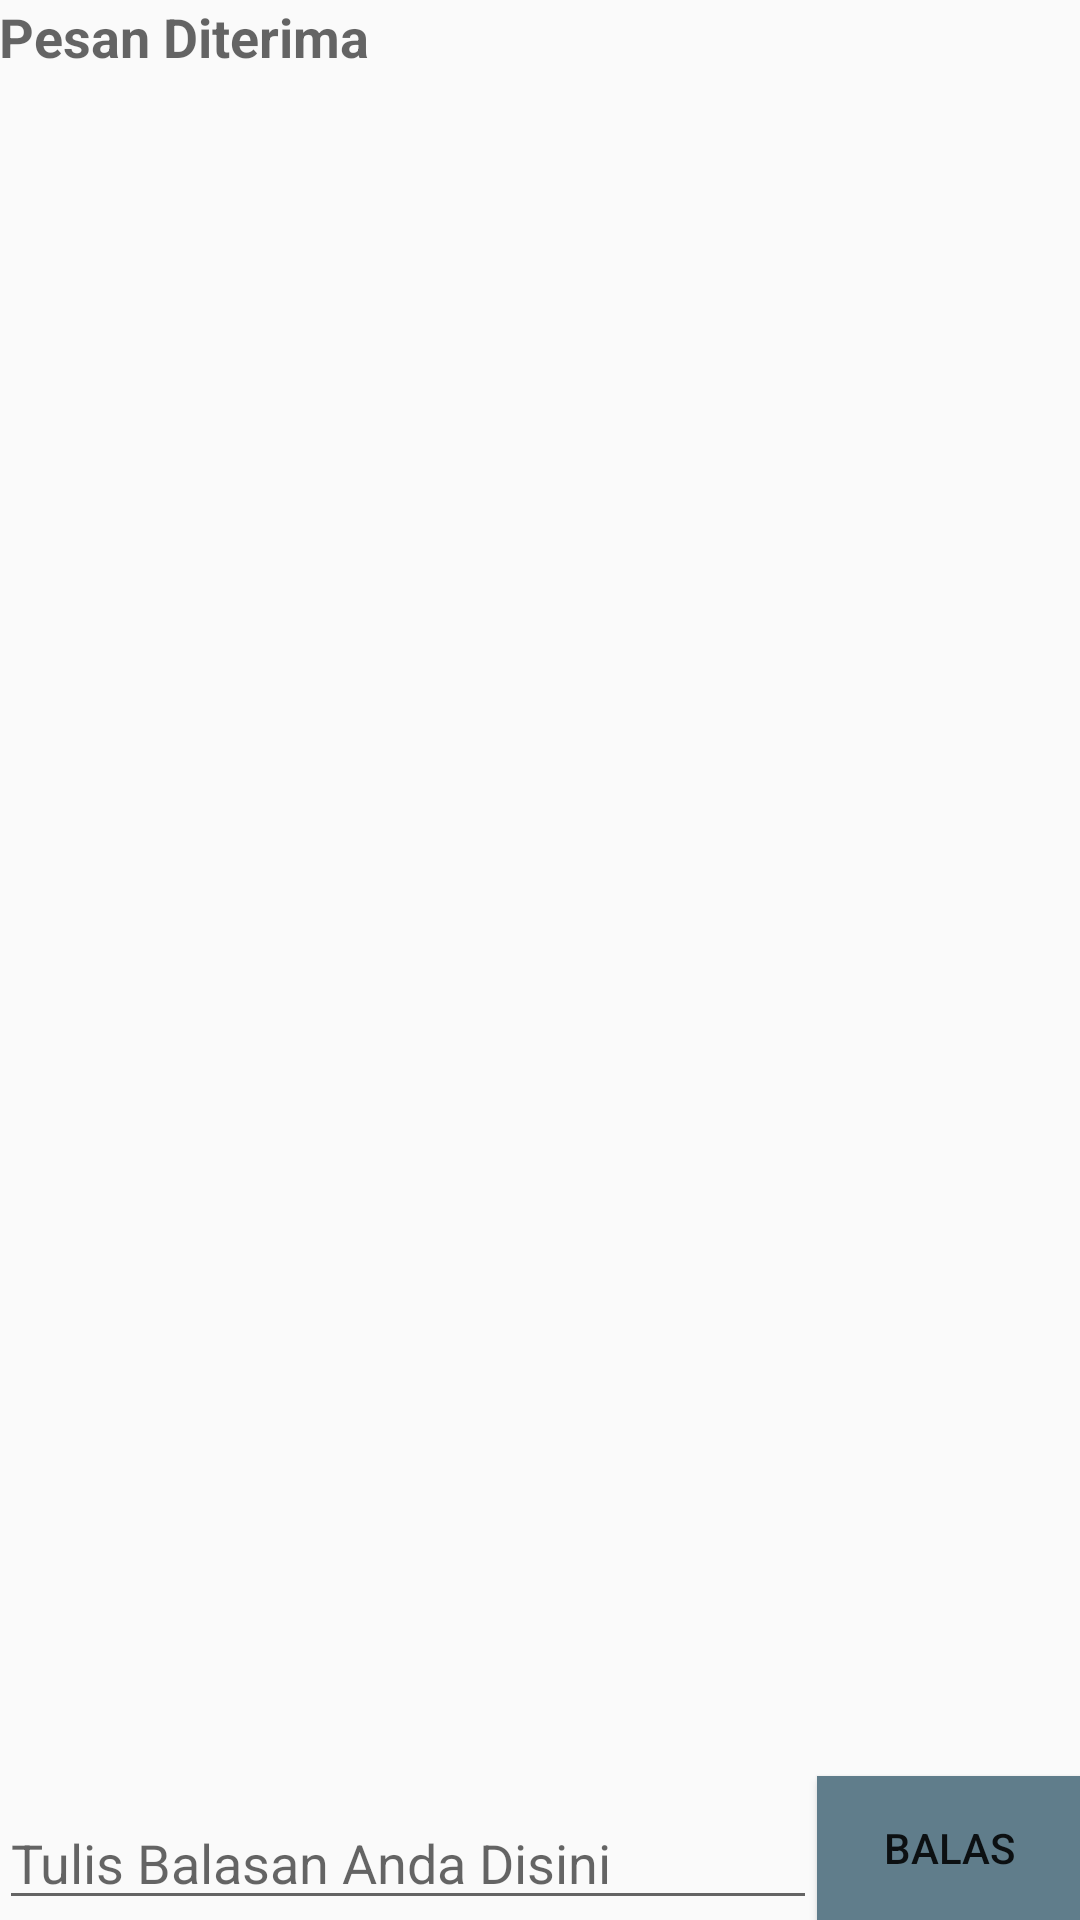

This screen was rendered from an Android layout file. Write that file and the resources it references.
<!-- AndroidManifest.xml: application theme AppTheme -->
<!-- res/layout/activity_second.xml -->
<?xml version="1.0" encoding="utf-8"?>
<RelativeLayout xmlns:android="http://schemas.android.com/apk/res/android"
    xmlns:tools="http://schemas.android.com/tools"
    android:layout_width="match_parent"
    android:layout_height="match_parent"
    android:paddingBottom="@dimen/activity_vertical_margin"
    android:paddingLeft="@dimen/activity_horizontal_margin"
    android:paddingRight="@dimen/activity_horizontal_margin"
    android:paddingTop="@dimen/activity_vertical_margin"
    tools:context="com.example.stevewong.twoactivities.SecondActivity">
    <TextView
        android:id="@+id/text_header"
        android:layout_width="wrap_content"
        android:layout_height="wrap_content"
        android:text="@string/text_header"
        android:layout_marginBottom="@dimen/activity_vertical_margin"
        android:textAppearance="?android:attr/textAppearanceMedium"
        android:textStyle="bold"/>
    <TextView
        android:id="@+id/text_message"
        android:layout_width="wrap_content"
        android:layout_height="wrap_content"
        android:layout_below="@+id/text_header"
        android:layout_marginLeft="@dimen/activity_horizontal_margin"
        android:layout_marginStart="@dimen/activity_horizontal_margin"
        android:textAppearance="?android:attr/textAppearanceMedium" />
    <Button
        android:layout_width="wrap_content"
        android:layout_height="wrap_content"
        android:text="@string/button_second"
        android:id="@+id/button_second"
        android:background="#607d8b"
        android:layout_alignParentBottom="true"
        android:layout_alignParentRight="true"
        android:layout_alignParentEnd="true"
        android:onClick="returnReply"/>
    <EditText
        android:id="@+id/editText_second"
        android:layout_width="match_parent"
        android:layout_height="wrap_content"
        android:layout_alignParentBottom="true"
        android:layout_toLeftOf="@+id/button_second"
        android:layout_toStartOf="@+id/button_second"
        android:hint="@string/editText_second" />
</RelativeLayout>
<!-- resources referenced by this layout -->
<resources>
  <string name="button_second">Balas</string>
  <string name="editText_second">Tulis Balasan Anda Disini</string>
  <string name="text_header">Pesan Diterima</string>
  <style name="AppTheme" parent="Theme.AppCompat.Light.DarkActionBar">
          
          <item name="colorPrimary">@color/colorPrimary</item>
          <item name="colorPrimaryDark">@color/colorSecondary</item>
          <item name="colorAccent">@color/colorTersier</item>
      </style>
  <color name="colorPrimary">#3F51B5</color>
  <color name="colorSecondary">#4169e1</color>
  <color name="colorTersier">#FFa500</color>
</resources>
